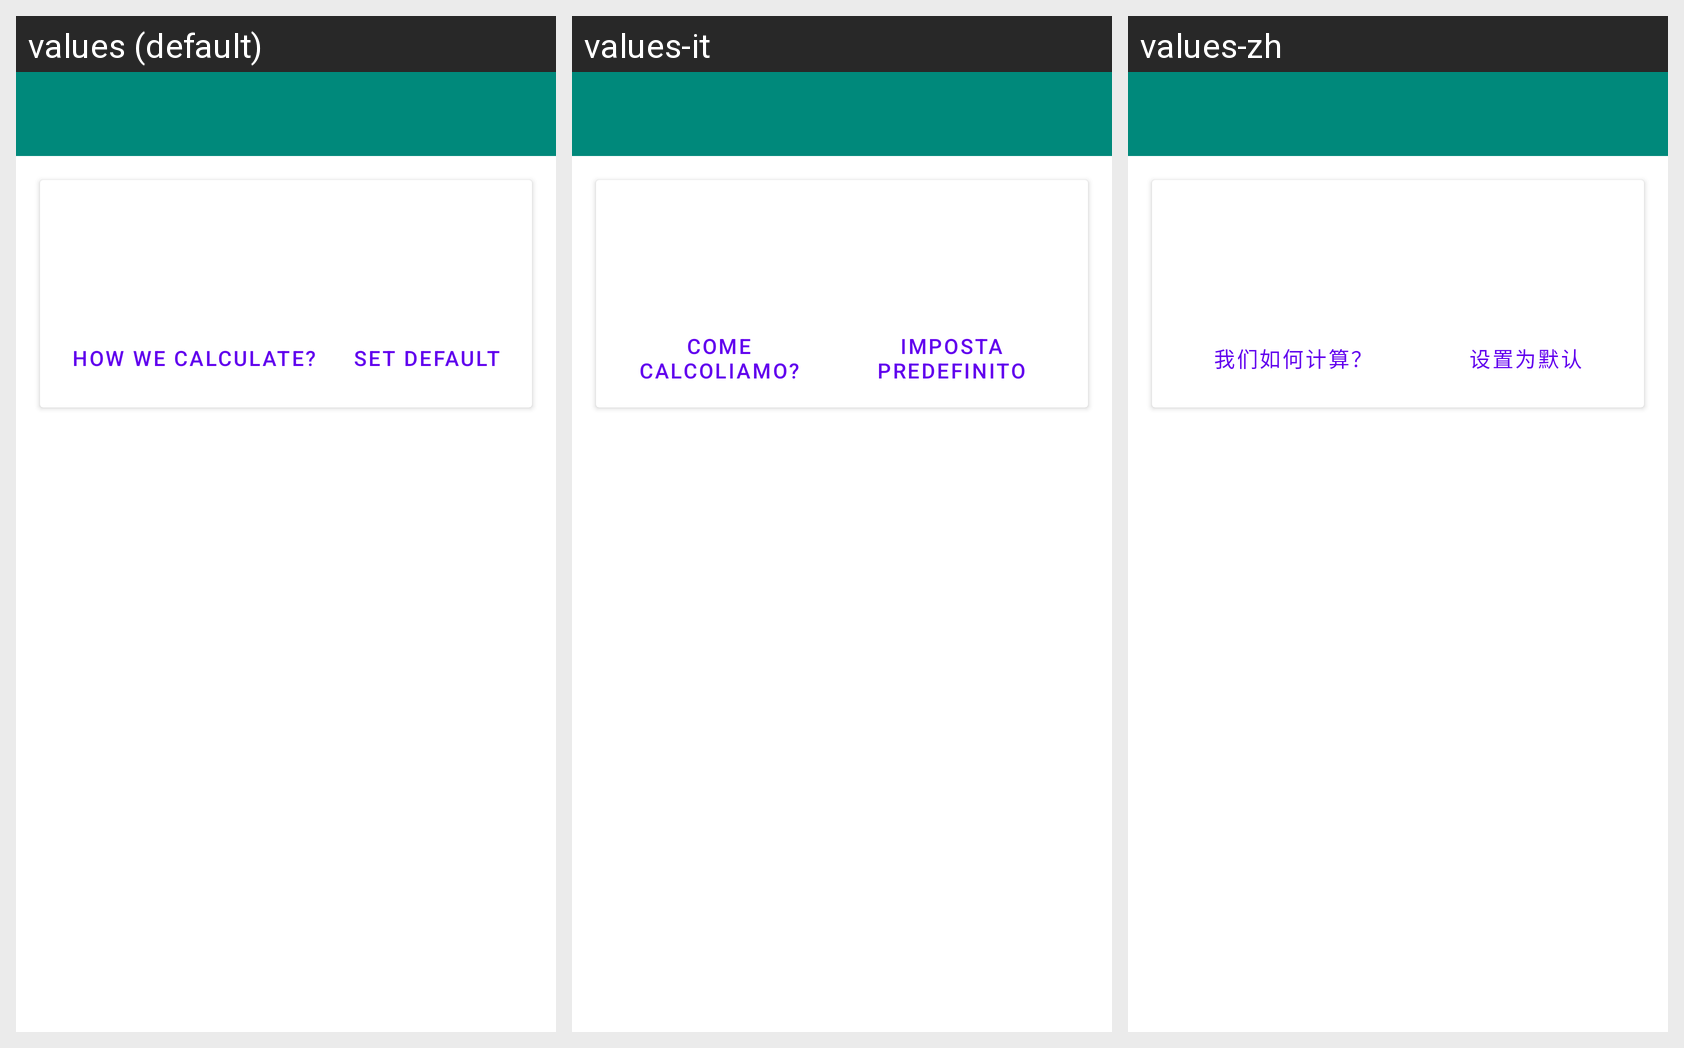

Here is an Android app screen in its default locale and in the app's own translations. Write out the translated-string differences for the strings that appear on this screen.
Android screen res/layout/settings_layout.xml rendered under 3 locales, left to right: values (default), values-it, values-zh. Device: Nexus 5 (rendered at 1080×1920; each locale shown at half size, 540×960, under a caption strip naming it); theme Theme.MaterialComponents.DayNight.NoActionBar.
Other locales in the repository, not shown: values-de, values-es, values-fr, values-ja, values-ko, values-pl, values-pt, values-ru, values-uk.
Strings drawn on this screen, with the default value and each locale's value (text and hints the layout hard-codes, and strings that could not be matched under every locale, appear in the picture but are not listed):

how_we_calculate
  values: How we calculate?
  values-it: Come calcoliamo?
  values-zh: 我们如何计算？

set_default
  values: Set default
  values-it: Imposta predefinito
  values-zh: 设置为默认
